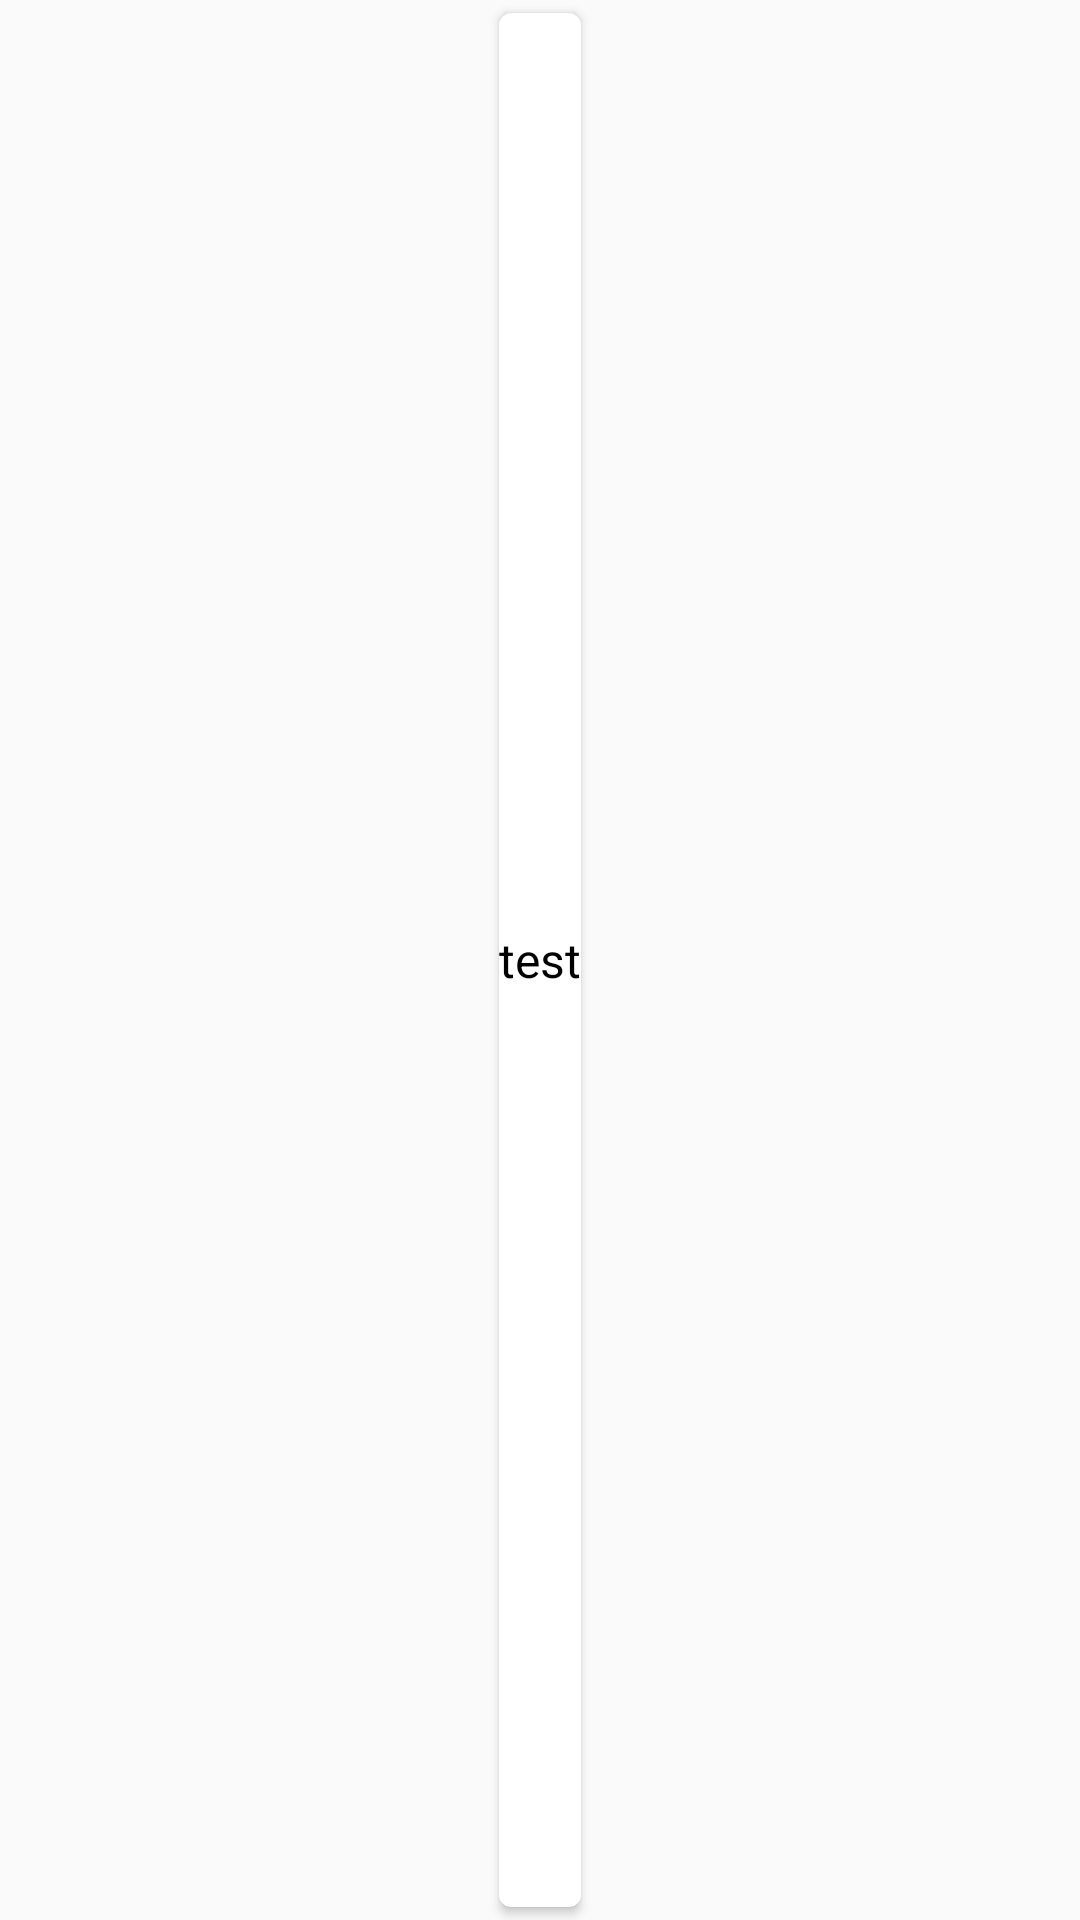

The Android layout XML behind this screen, and the referenced resources:
<!-- AndroidManifest.xml: application theme AppTheme -->
<!-- res/layout/developing_item_view.xml -->
<?xml version="1.0" encoding="utf-8"?>
<RelativeLayout xmlns:android="http://schemas.android.com/apk/res/android"
                xmlns:card_view="http://schemas.android.com/apk/res-auto"
    android:layout_width="match_parent"
    android:layout_height="wrap_content"
    >

    <android.support.v7.widget.CardView
        android:id="@+id/card_view"
        android:layout_centerInParent="true"
        android:layout_width="wrap_content"
        android:layout_height="match_parent"
        card_view:cardUseCompatPadding="true"
        card_view:cardCornerRadius="4dp"
        >

        <TextView
            android:id="@+id/main_text"
            android:layout_width="match_parent"
            android:layout_height="wrap_content"
            android:layout_gravity="center"
            android:gravity="center"
            android:text="test"
            android:textSize="16sp"
            android:textColor="@color/colorBlack"
            />

    </android.support.v7.widget.CardView>



</RelativeLayout>
<!-- resources referenced by this layout -->
<resources>
  <color name="colorBlack">#FF000000</color>
  <style name="AppTheme" parent="Theme.AppCompat.Light.DarkActionBar">
          
          <item name="colorPrimary">@color/colorPrimary</item>
          <item name="colorPrimaryDark">@color/colorPrimaryDark</item>
          <item name="colorAccent">@color/colorAccent</item>
      </style>
  <color name="colorPrimary">#3F51B5</color>
  <color name="colorPrimaryDark">#303F9F</color>
  <color name="colorAccent">#FF4081</color>
</resources>
